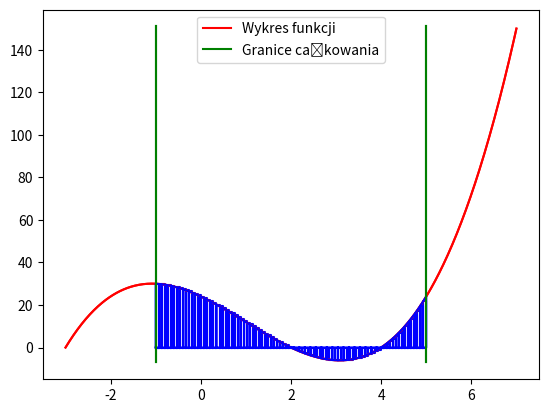

Python code for this plot:
import numpy as np
import matplotlib.pyplot as plt
import math

def Konarski_Bartosz_zloty_podzial(f,a,b,eps):
    aS = a
    bS = b
    p = (math.sqrt(5)-1)/2
    print(p)
    while (b-a)>eps:
        xl = b-p*(b-a)
        xr = a+p*(b-a)
        if f(xl)>f(xr):
            a=xl
        else:
            b=xr
    xl = b - p * (b - a)
    xr = a + p * (b - a)

    xx = np.linspace(aS-5,bS+5,1000)
    yy = f(xx)
    plt.plot(xx,yy,'r-',label='Wykres funkcji')
    ay = np.linspace(np.min(yy), f(aS), 100)
    ax = [aS for x in range(100)]
    by = np.linspace(np.min(yy), f(bS), 100)
    bx = [bS for x in range(100)]
    plt.plot(ax, ay, 'g-')
    plt.plot(bx, by, 'g-',label='Punkty startowe')
    if f(xl)>f(xr):
        plt.plot(xr,f(xr),'bo',label=f'Obliczone minimum: {xr}')
        output=xr
    else:
        plt.plot(xl, f(xl), 'bo',label=f'Obliczone minimum: {xl}')
        output = xl
    plt.legend()
    plt.show()
    return output


f = lambda x:(x-2)*(x+3)*(x-4)
# print(Konarski_Bartosz_zloty_podzial(f,-5,18,0.01))

def Konarski_Bartosz_prostokaty(f,a,b,n):
    h = (b-a)/(n-1)
    lewy = a
    suma = 0
    for i in range(1,n):
        prawy = a+i*h
        points= [[lewy,0],[lewy,f(lewy)],[prawy,f(lewy)],[prawy,0],[lewy,0]]
        plt.plot([point[0] for point in points],[point[1] for point in points],'b-')
        suma+=f(lewy)
        lewy=prawy
    suma*=h
    xx = np.linspace(a-2,b+2,1000)
    yy=f(xx)
    plt.plot(xx,yy,'r-',label='Wykres funkcji')
    ax = [a for i in range(100)]
    bx = [b for i in range(100)]
    ay = np.linspace(np.min(yy)-1,np.max(yy)+1,100)
    plt.plot(ax,ay,'g-',label='Granice całkowania')
    plt.plot(bx,ay,'g-')
    plt.legend()
    plt.show()
    return suma

f = lambda x:(x-2)*(x+3)*(x-4)
print(Konarski_Bartosz_prostokaty(f,-1,5,90))

def Konarski_Bartosz_trapezy(f,a,b,n):
    h = (b-a)/(n-1)
    lewy = a
    suma = 0
    xx = np.linspace(a - 2, b + 2, 1000)
    yy = f(xx)
    plt.plot(xx, yy, 'r-')
    for i in range(1,n):
        prawy = a+i*h
        points= [[lewy,0],[lewy,f(lewy)],[prawy,f(prawy)],[prawy,0],[lewy,0]]
        plt.plot([point[0] for point in points],[point[1] for point in points],'b-')
        suma+=(f(lewy)+f(prawy))/2
        lewy=prawy
    suma*=h

    ax = [a for i in range(100)]
    bx = [b for i in range(100)]
    ay = np.linspace(np.min(yy)-1,np.max(yy)+1,100)
    plt.plot(ax,ay,'g-')
    plt.plot(bx,ay,'g-')

    plt.show()
    return suma

f = lambda x:(x-2)*(x+3)*(x-4)
print(Konarski_Bartosz_trapezy(f,-1,5,50))